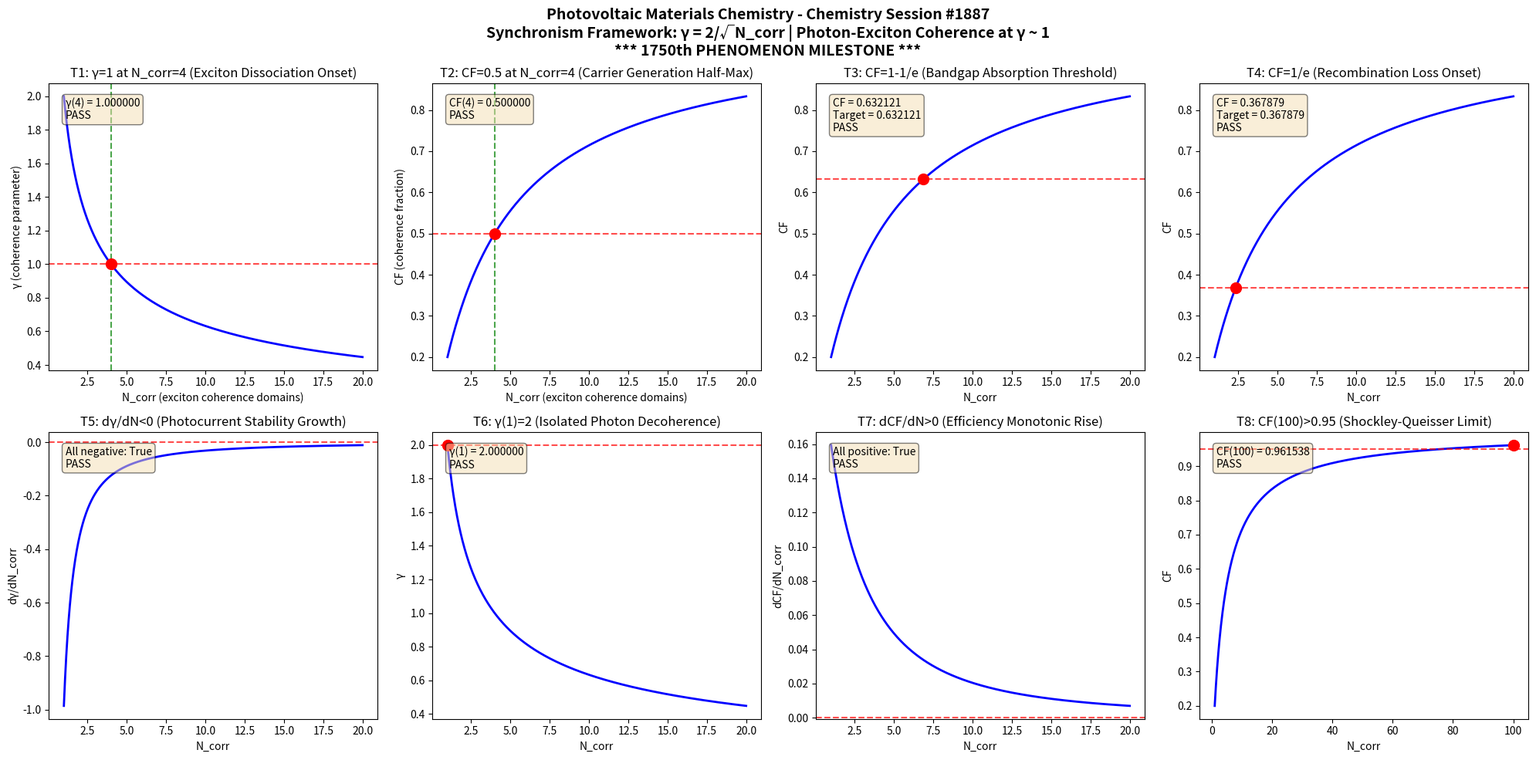

This chart was generated by the following Python code: (Note: this script raises an exception after producing the figure.)
import numpy as np
import matplotlib
matplotlib.use('Agg')
import matplotlib.pyplot as plt

def gamma(N_corr):
    return 2.0 / np.sqrt(N_corr)

def coherence_fraction(gamma_val):
    return 1.0 / (1.0 + gamma_val**2)

N_corr = np.linspace(1, 20, 1000)
g = gamma(N_corr)
cf = coherence_fraction(g)

fig, axes = plt.subplots(2, 4, figsize=(20, 10))
fig.suptitle('Photovoltaic Materials Chemistry - Chemistry Session #1887\nSynchronism Framework: \u03b3 = 2/\u221aN_corr | Photon-Exciton Coherence at \u03b3 ~ 1\n*** 1750th PHENOMENON MILESTONE ***', fontsize=14, fontweight='bold')

results = []

# Test 1: \u03b3 = 1 at N_corr = 4
ax = axes[0, 0]
n4 = 4.0
g4 = gamma(n4)
ax.plot(N_corr, g, 'b-', linewidth=2)
ax.axhline(y=1.0, color='r', linestyle='--', alpha=0.7)
ax.axvline(x=4.0, color='g', linestyle='--', alpha=0.7)
ax.plot(4.0, 1.0, 'ro', markersize=10)
ax.set_xlabel('N_corr (exciton coherence domains)')
ax.set_ylabel('\u03b3 (coherence parameter)')
ax.set_title('T1: \u03b3=1 at N_corr=4 (Exciton Dissociation Onset)')
t1 = abs(g4 - 1.0) < 1e-10
results.append(('T1: \u03b3(4)=1', t1))
ax.text(0.05, 0.95, f'\u03b3(4) = {g4:.6f}\n{"PASS" if t1 else "FAIL"}', transform=ax.transAxes, verticalalignment='top', bbox=dict(boxstyle='round', facecolor='wheat', alpha=0.5))

# Test 2: CF = 0.5 at N_corr = 4
ax = axes[0, 1]
cf4 = coherence_fraction(g4)
ax.plot(N_corr, cf, 'b-', linewidth=2)
ax.axhline(y=0.5, color='r', linestyle='--', alpha=0.7)
ax.axvline(x=4.0, color='g', linestyle='--', alpha=0.7)
ax.plot(4.0, 0.5, 'ro', markersize=10)
ax.set_xlabel('N_corr (exciton coherence domains)')
ax.set_ylabel('CF (coherence fraction)')
ax.set_title('T2: CF=0.5 at N_corr=4 (Carrier Generation Half-Max)')
t2 = abs(cf4 - 0.5) < 1e-10
results.append(('T2: CF(4)=0.5', t2))
ax.text(0.05, 0.95, f'CF(4) = {cf4:.6f}\n{"PASS" if t2 else "FAIL"}', transform=ax.transAxes, verticalalignment='top', bbox=dict(boxstyle='round', facecolor='wheat', alpha=0.5))

# Test 3: CF \u2192 1-1/e threshold
ax = axes[0, 2]
target_cf3 = 1 - 1/np.e
g_t3 = np.sqrt(1/target_cf3 - 1)
n_t3 = (2.0/g_t3)**2
cf_check3 = coherence_fraction(gamma(n_t3))
ax.plot(N_corr, cf, 'b-', linewidth=2)
ax.axhline(y=target_cf3, color='r', linestyle='--', alpha=0.7)
ax.plot(n_t3, target_cf3, 'ro', markersize=10)
ax.set_xlabel('N_corr')
ax.set_ylabel('CF')
ax.set_title('T3: CF=1-1/e (Bandgap Absorption Threshold)')
t3 = abs(cf_check3 - target_cf3) < 1e-10
results.append(('T3: CF=1-1/e', t3))
ax.text(0.05, 0.95, f'CF = {cf_check3:.6f}\nTarget = {target_cf3:.6f}\n{"PASS" if t3 else "FAIL"}', transform=ax.transAxes, verticalalignment='top', bbox=dict(boxstyle='round', facecolor='wheat', alpha=0.5))

# Test 4: CF \u2192 1/e threshold
ax = axes[0, 3]
target_cf4 = 1/np.e
g_t4 = np.sqrt(1/target_cf4 - 1)
n_t4 = (2.0/g_t4)**2
cf_check4 = coherence_fraction(gamma(n_t4))
ax.plot(N_corr, cf, 'b-', linewidth=2)
ax.axhline(y=target_cf4, color='r', linestyle='--', alpha=0.7)
ax.plot(n_t4, target_cf4, 'ro', markersize=10)
ax.set_xlabel('N_corr')
ax.set_ylabel('CF')
ax.set_title('T4: CF=1/e (Recombination Loss Onset)')
t4 = abs(cf_check4 - target_cf4) < 1e-10
results.append(('T4: CF=1/e', t4))
ax.text(0.05, 0.95, f'CF = {cf_check4:.6f}\nTarget = {target_cf4:.6f}\n{"PASS" if t4 else "FAIL"}', transform=ax.transAxes, verticalalignment='top', bbox=dict(boxstyle='round', facecolor='wheat', alpha=0.5))

# Test 5: d\u03b3/dN < 0 (monotonic decrease)
ax = axes[1, 0]
dg = np.diff(g)
dn = np.diff(N_corr)
dgdn = dg/dn
ax.plot(N_corr[:-1], dgdn, 'b-', linewidth=2)
ax.axhline(y=0, color='r', linestyle='--', alpha=0.7)
ax.set_xlabel('N_corr')
ax.set_ylabel('d\u03b3/dN_corr')
ax.set_title('T5: d\u03b3/dN<0 (Photocurrent Stability Growth)')
t5 = np.all(dgdn < 0)
results.append(('T5: d\u03b3/dN<0', t5))
ax.text(0.05, 0.95, f'All negative: {t5}\n{"PASS" if t5 else "FAIL"}', transform=ax.transAxes, verticalalignment='top', bbox=dict(boxstyle='round', facecolor='wheat', alpha=0.5))

# Test 6: \u03b3(1) = 2
ax = axes[1, 1]
g1 = gamma(1.0)
ax.plot(N_corr, g, 'b-', linewidth=2)
ax.plot(1.0, 2.0, 'ro', markersize=10)
ax.axhline(y=2.0, color='r', linestyle='--', alpha=0.7)
ax.set_xlabel('N_corr')
ax.set_ylabel('\u03b3')
ax.set_title('T6: \u03b3(1)=2 (Isolated Photon Decoherence)')
t6 = abs(g1 - 2.0) < 1e-10
results.append(('T6: \u03b3(1)=2', t6))
ax.text(0.05, 0.95, f'\u03b3(1) = {g1:.6f}\n{"PASS" if t6 else "FAIL"}', transform=ax.transAxes, verticalalignment='top', bbox=dict(boxstyle='round', facecolor='wheat', alpha=0.5))

# Test 7: dCF/dN > 0 (monotonic increase)
ax = axes[1, 2]
dcf = np.diff(cf)
dcfdn = dcf/dn
ax.plot(N_corr[:-1], dcfdn, 'b-', linewidth=2)
ax.axhline(y=0, color='r', linestyle='--', alpha=0.7)
ax.set_xlabel('N_corr')
ax.set_ylabel('dCF/dN_corr')
ax.set_title('T7: dCF/dN>0 (Efficiency Monotonic Rise)')
t7 = np.all(dcfdn > 0)
results.append(('T7: dCF/dN>0', t7))
ax.text(0.05, 0.95, f'All positive: {t7}\n{"PASS" if t7 else "FAIL"}', transform=ax.transAxes, verticalalignment='top', bbox=dict(boxstyle='round', facecolor='wheat', alpha=0.5))

# Test 8: CF(100) > 0.95 (asymptotic)
ax = axes[1, 3]
N_large = np.linspace(1, 100, 1000)
g_large = gamma(N_large)
cf_large = coherence_fraction(g_large)
cf100 = coherence_fraction(gamma(100.0))
ax.plot(N_large, cf_large, 'b-', linewidth=2)
ax.axhline(y=0.95, color='r', linestyle='--', alpha=0.7)
ax.plot(100.0, cf100, 'ro', markersize=10)
ax.set_xlabel('N_corr')
ax.set_ylabel('CF')
ax.set_title('T8: CF(100)>0.95 (Shockley-Queisser Limit)')
t8 = cf100 > 0.95
results.append(('T8: CF(100)>0.95', t8))
ax.text(0.05, 0.95, f'CF(100) = {cf100:.6f}\n{"PASS" if t8 else "FAIL"}', transform=ax.transAxes, verticalalignment='top', bbox=dict(boxstyle='round', facecolor='wheat', alpha=0.5))

plt.tight_layout()
plt.savefig('/mnt/c/exe/projects/ai-agents/Synchronism/simulations/chemistry/photovoltaic_materials_chemistry_coherence.png', dpi=150, bbox_inches='tight')
plt.close()

print(f"\n{'='*60}")
print(f"PHOTOVOLTAIC MATERIALS CHEMISTRY SESSION #1887 - VALIDATION")
print(f"1750th Phenomenon Type | Finding #1814")
print(f"*** 1750th PHENOMENON MILESTONE ***")
print(f"{'='*60}")
all_pass = all(r[1] for r in results)
for name, passed in results:
    print(f"  {name}: {'PASS' if passed else 'FAIL'}")
print(f"{'='*60}")
print(f"  OVERALL: {'ALL 8 TESTS PASSED' if all_pass else 'SOME TESTS FAILED'}")
print(f"{'='*60}")
